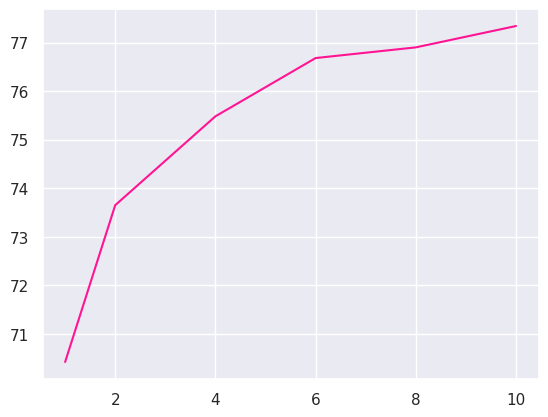

Source code (Python): (Note: this script raises an exception after producing the figure.)
import pandas as pd
import seaborn as sns
import matplotlib.pyplot as plt
import numpy as np

sns.set_theme(style="darkgrid")

############### Demo implementation ################
# time = np.arange(0, 2*np.pi, 0.1)
# sin_waves = np.sin(time)
# sin_waves = np.expand_dims(sin_waves, axis=-1)
# noise = np.random.random((time.size, 10)) - 0.5
# data = sin_waves + noise
# data_mean = np.mean(data, axis=1)
# data_std = np.std(data, axis=1)
# data_var = np.var(data, axis=1)
# data_max = np.max(data, axis=1)
# data_min = np.min(data, axis=1)
# plt.figure()
# print(time)
# plt.plot(time, data_mean,marker='o', color='deeppink', label='mean')
# plt.plot(time, sin_waves, 'b-', label='ideal')
# plt.fill_between(time, data_mean - data_std, data_mean + data_std, color='violet', alpha=0.2)
# plt.legend()

######################################################
############## Our implementation ####################

mar_num = np.array([1,2,4,6,8,10])
mar_num_flip = np.array([1,2,3,4])
rand_dice = [70.42 ,
73.65,
75.48 ,
76.68 ,
76.90 ,
77.34 ,
]
rand_dice_std = [3.26 ,
3.25 ,
3.02 ,
2.78 ,
2.55 ,
2.37 ,
]
rot_dice = [70.42 ,
72.94 ,
73.38 ,
75.68 ,
76.19 ,
76.53 ,
]
rot_dice_std = [3.26 ,
3.16 ,
3.22 ,
2.98 ,
2.96 ,
2.77 ,
]
scale_dice = [70.42 ,
74.27 ,
76.18 ,
76.68 ,
75.19 ,
75.85
]
scale_dice_std = [3.26 ,
3.05 ,
2.87 ,
2.58 ,
2.35 ,
2.37
]
flip_dice = [70.42 ,
71.92 ,
72.36 ,
73.97
]
flip_dice_std = [3.26 ,
3.15 ,
2.77 ,
2.58
]

def draw_shaddow_line(x,y,std,color='deeppink',label='rand'):
    plt.plot(x, y, color=color, label=label)
    plt.fill_between(x, y - std, y + std, color='violet', alpha=0.2)
plt.figure()
draw_shaddow_line(mar_num,rand_dice,rand_dice_std)
plt.legend()




plt.show()


# 把数据填进上面这个代码
